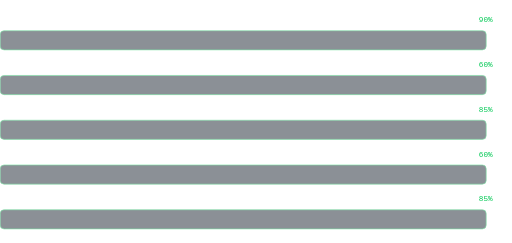
t = 0.00 s
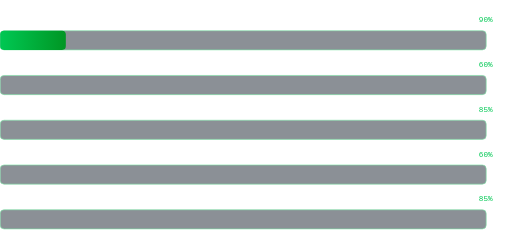
t = 0.60 s
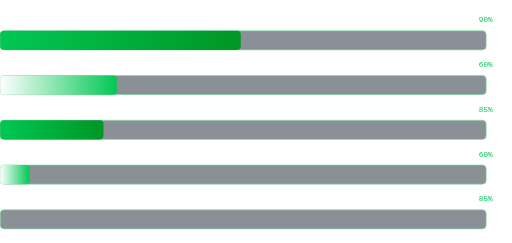
t = 1.40 s
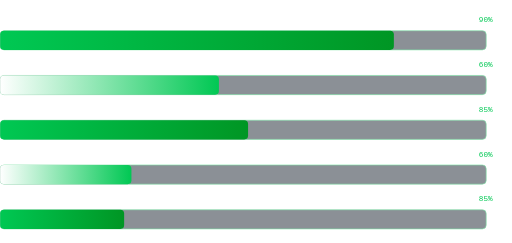
t = 2.10 s
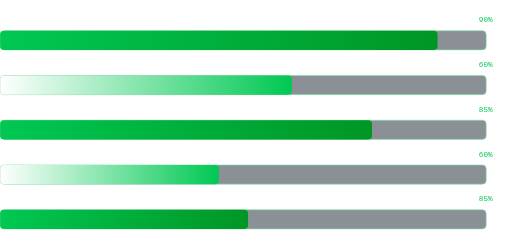
t = 2.70 s
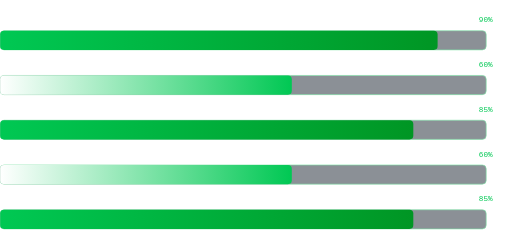
t = 3.50 s

The animated SVG that drew these frames (rendered in a browser with its animation timeline set to each time). Animation: 5 SMIL elements (animate=5); one cycle of 3.50 s.

<svg xmlns="http://www.w3.org/2000/svg" width="800" height="380" viewBox="0 0 800 380">
  <defs>
    <linearGradient id="bar1" x1="0" y1="0" x2="1" y2="0">
      <stop offset="0%" stop-color="#00C853"/>
      <stop offset="100%" stop-color="#009624"/>
    </linearGradient>
    <linearGradient id="bar2" x1="0" y1="0" x2="1" y2="0">
      <stop offset="0%" stop-color="#FFFFFF"/>
      <stop offset="100%" stop-color="#00C853"/>
    </linearGradient>
  </defs>

  <!-- Frontend 90% -->
  <text x="0" y="35" font-family="monospace" font-size="14" fill="#FFFFFF">Frontend</text>
  <rect x="0" y="48" width="760" height="30" rx="6" fill="#1a2430" stroke="#00C853" stroke-width="1" opacity="0.5"/>
  <rect x="0" y="48" width="0" height="30" rx="6" fill="url(#bar1)">
    <animate attributeName="width" from="0" to="684" dur="2s" begin="0.3s" fill="freeze"/>
  </rect>
  <text x="770" y="35" font-family="monospace" font-size="12" fill="#00C853" text-anchor="end">90%</text>

  <!-- Backend 60% -->
  <text x="0" y="105" font-family="monospace" font-size="14" fill="#FFFFFF">Backend</text>
  <rect x="0" y="118" width="760" height="30" rx="6" fill="#1a2430" stroke="#00C853" stroke-width="1" opacity="0.5"/>
  <rect x="0" y="118" width="0" height="30" rx="6" fill="url(#bar2)">
    <animate attributeName="width" from="0" to="456" dur="2s" begin="0.6s" fill="freeze"/>
  </rect>
  <text x="770" y="105" font-family="monospace" font-size="12" fill="#00C853" text-anchor="end">60%</text>

  <!-- UI / UX 85% -->
  <text x="0" y="175" font-family="monospace" font-size="14" fill="#FFFFFF">UI / UX</text>
  <rect x="0" y="188" width="760" height="30" rx="6" fill="#1a2430" stroke="#00C853" stroke-width="1" opacity="0.5"/>
  <rect x="0" y="188" width="0" height="30" rx="6" fill="url(#bar1)">
    <animate attributeName="width" from="0" to="646" dur="2s" begin="0.9s" fill="freeze"/>
  </rect>
  <text x="770" y="175" font-family="monospace" font-size="12" fill="#00C853" text-anchor="end">85%</text>

  <!-- Database 60% -->
  <text x="0" y="245" font-family="monospace" font-size="14" fill="#FFFFFF">Database</text>
  <rect x="0" y="258" width="760" height="30" rx="6" fill="#1a2430" stroke="#00C853" stroke-width="1" opacity="0.5"/>
  <rect x="0" y="258" width="0" height="30" rx="6" fill="url(#bar2)">
    <animate attributeName="width" from="0" to="456" dur="2s" begin="1.2s" fill="freeze"/>
  </rect>
  <text x="770" y="245" font-family="monospace" font-size="12" fill="#00C853" text-anchor="end">60%</text>

  <!-- Problem Solv. 85% -->
  <text x="0" y="315" font-family="monospace" font-size="14" fill="#FFFFFF">Problem Solv.</text>
  <rect x="0" y="328" width="760" height="30" rx="6" fill="#1a2430" stroke="#00C853" stroke-width="1" opacity="0.5"/>
  <rect x="0" y="328" width="0" height="30" rx="6" fill="url(#bar1)">
    <animate attributeName="width" from="0" to="646" dur="2s" begin="1.5s" fill="freeze"/>
  </rect>
  <text x="770" y="315" font-family="monospace" font-size="12" fill="#00C853" text-anchor="end">85%</text>
</svg>
